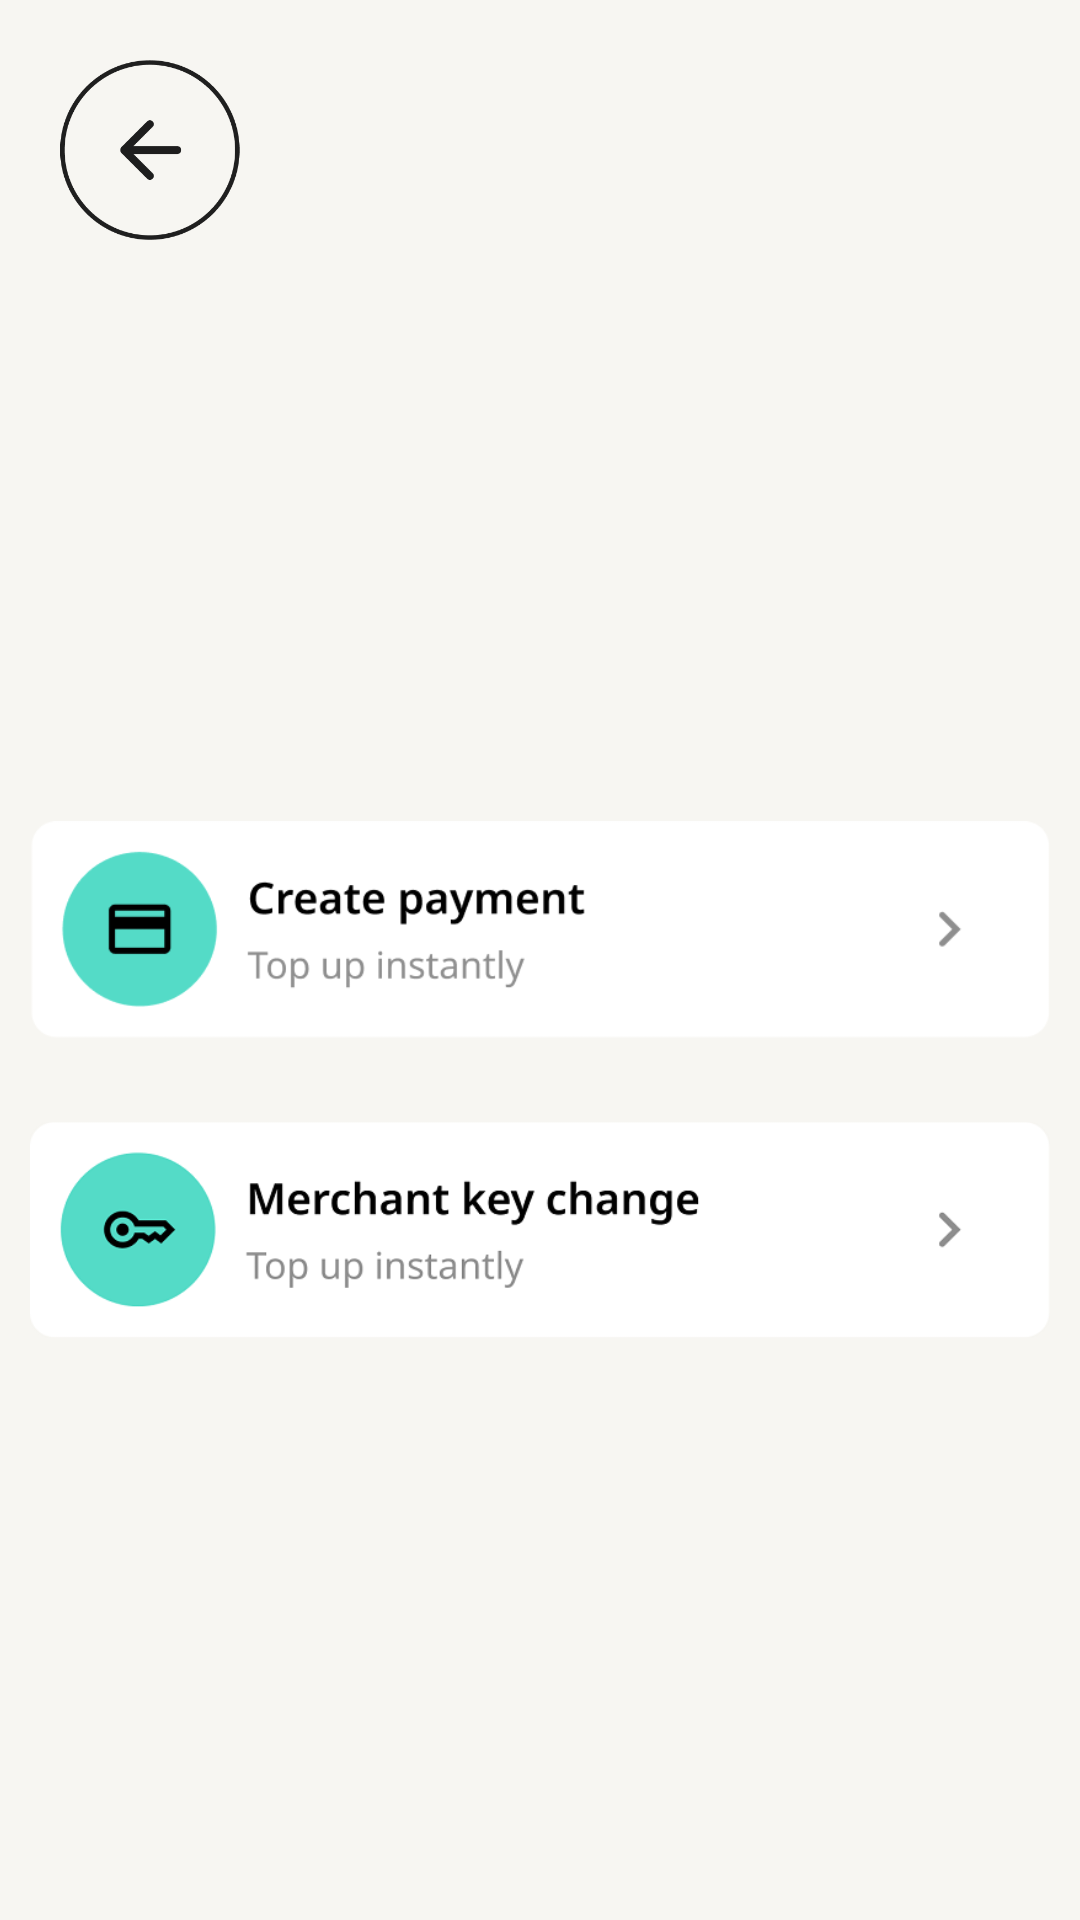

Reconstruct the res/layout file that produces this screen, plus the resources it refers to.
<!-- AndroidManifest.xml: application theme Theme.StripePayments -->
<!-- res/layout/activity_start_screen.xml -->
<?xml version="1.0" encoding="utf-8"?>
<LinearLayout xmlns:android="http://schemas.android.com/apk/res/android"
    xmlns:tools="http://schemas.android.com/tools"
    android:layout_width="match_parent"
    android:layout_height="match_parent"

    android:background="@color/grey_custom"
    android:gravity="left"
    android:orientation="vertical"
    tools:context=".StartScreenActivity">

    <ImageView
        android:layout_marginTop="20dp"
        android:layout_marginLeft="20dp"
        android:layout_width="60dp"
        android:layout_height="60dp"
        android:src="@drawable/back_button"
        android:id="@+id/back_button"
        />

<LinearLayout xmlns:android="http://schemas.android.com/apk/res/android"
    xmlns:tools="http://schemas.android.com/tools"
    android:layout_width="match_parent"
    android:layout_height="match_parent"

    android:background="@color/grey_custom"
    android:gravity="center"
    android:orientation="vertical"
    tools:context=".StartScreenActivity">


    <ImageView
        android:padding="10dp"
        android:layout_width="wrap_content"
        android:layout_height="100dp"
        android:src="@drawable/create_payment"
        android:id="@+id/create_payment"
        />

    <ImageView
        android:padding="10dp"

        android:layout_width="wrap_content"
        android:layout_height="100dp"
        android:src="@drawable/merchant_key"
        android:id="@+id/merchant_key"
        />

</LinearLayout>
    </LinearLayout>
<!-- resources referenced by this layout -->
<resources>
  <color name="grey_custom">#f7f6f2</color>
  <!-- drawable back_button: png bitmap (drawable, 8513 bytes) -->
  <!-- drawable create_payment: png bitmap (drawable, 8470 bytes) -->
  <!-- drawable merchant_key: png bitmap (drawable, 19151 bytes) -->
  <style name="Theme.StripePayments" parent="Base.Theme.StripePayments" />
  <style name="Base.Theme.StripePayments" parent="Theme.Material3.DayNight.NoActionBar">
          
          
      </style>
</resources>
